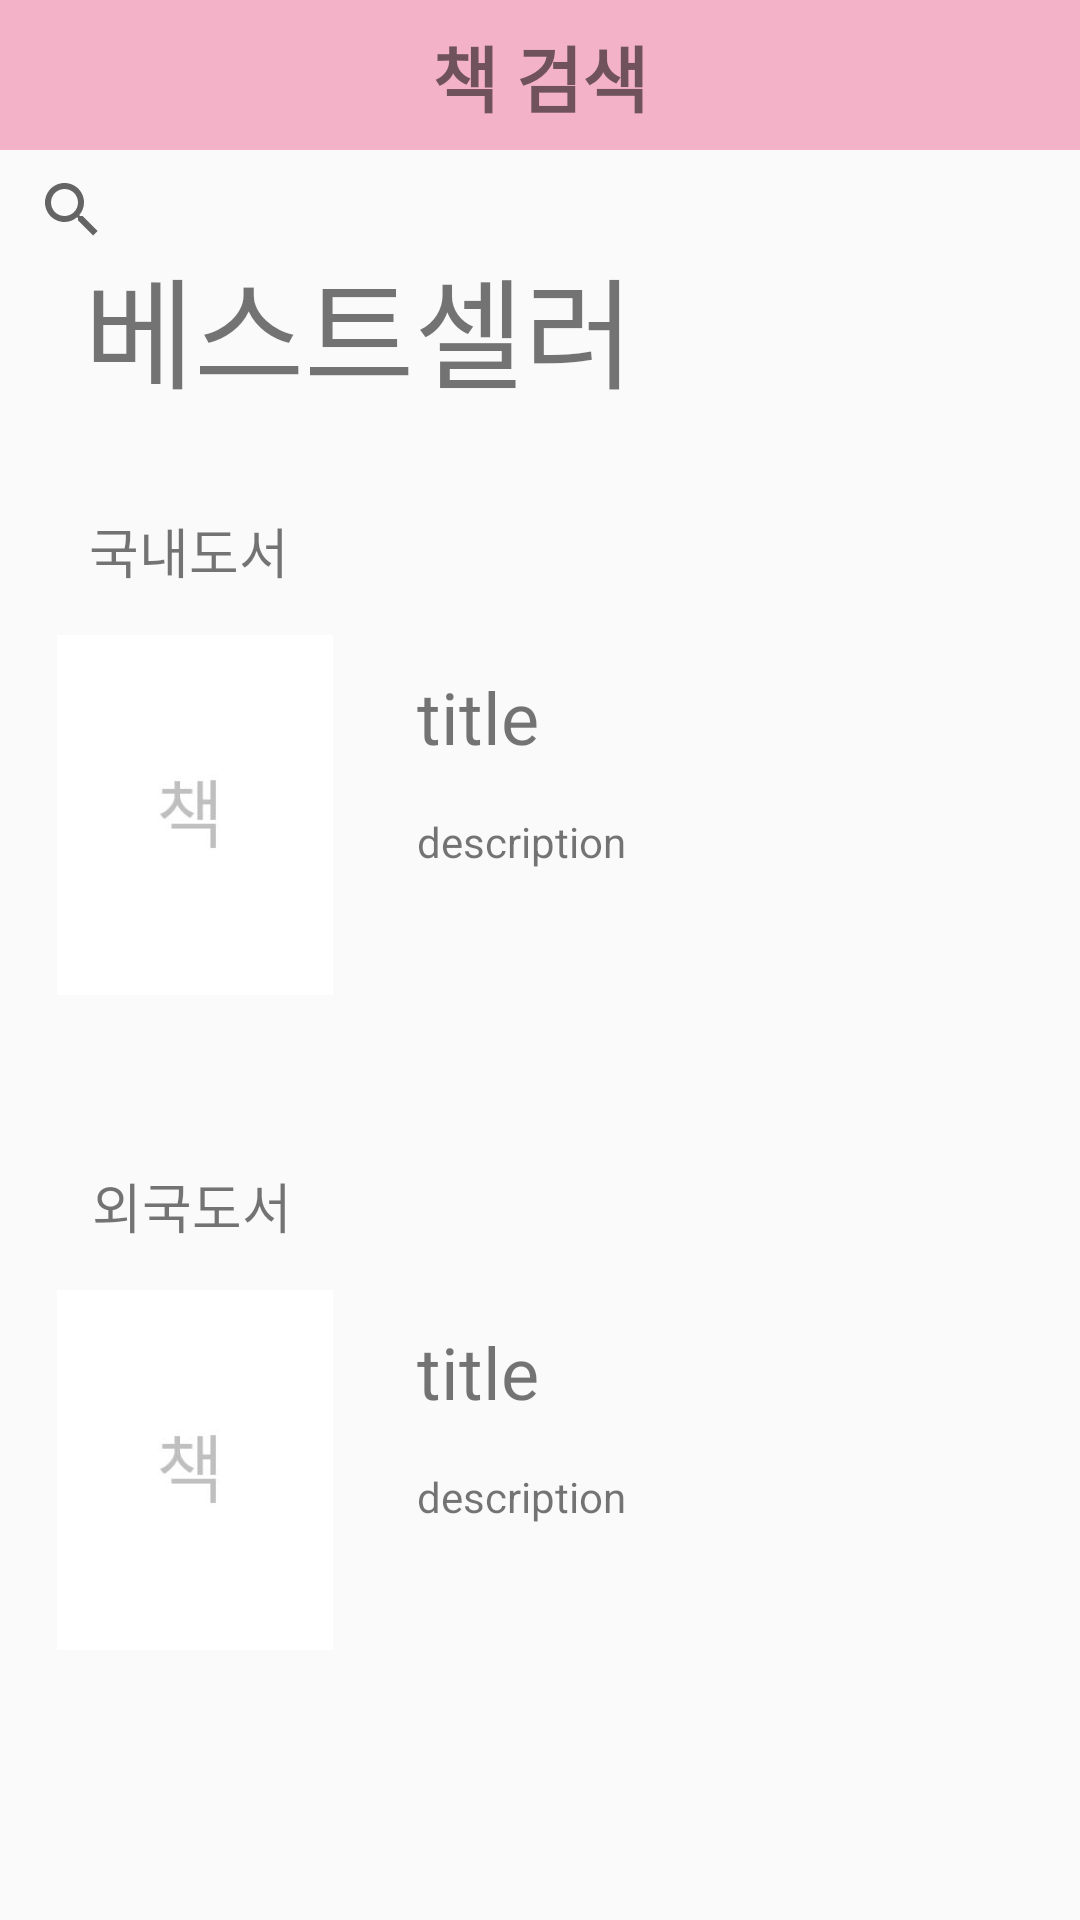

Here is an Android app screen rendered from its layout file. Give the layout XML and the strings, colors and styles it references.
<!-- AndroidManifest.xml: application theme AppTheme -->
<!-- res/layout/activity_book_search.xml -->
<?xml version="1.0" encoding="utf-8"?>
<androidx.constraintlayout.widget.ConstraintLayout
    xmlns:android="http://schemas.android.com/apk/res/android"
    xmlns:tools="http://schemas.android.com/tools"
    android:layout_width="match_parent"
    android:layout_height="match_parent"
    xmlns:app="http://schemas.android.com/apk/res-auto">

    <androidx.constraintlayout.widget.Guideline
        android:id="@+id/top_guidline_book_search"
        android:layout_width="wrap_content"
        android:layout_height="wrap_content"
        android:orientation="horizontal"
        app:layout_constraintGuide_begin="50dp" />

    <androidx.constraintlayout.widget.ConstraintLayout
        android:id="@+id/constraintLayout"
        android:layout_width="0dp"
        android:layout_height="0dp"
        android:background="#F4B2C9"
        app:layout_constraintBottom_toTopOf="@+id/top_guidline_book_search"
        app:layout_constraintEnd_toEndOf="parent"
        app:layout_constraintHorizontal_bias="0.0"
        app:layout_constraintStart_toStartOf="parent"
        app:layout_constraintTop_toTopOf="parent"
        app:layout_constraintVertical_bias="0.0">

        <TextView
            android:id="@+id/textView16"
            android:layout_width="wrap_content"
            android:layout_height="wrap_content"
            android:text="책 검색"
            android:textSize="24sp"
            android:textStyle="bold"
            app:layout_constraintBottom_toBottomOf="parent"
            app:layout_constraintEnd_toEndOf="parent"
            app:layout_constraintStart_toStartOf="parent"
            app:layout_constraintTop_toTopOf="parent" />

        <ImageButton
            android:id="@+id/backBtn"
            android:layout_width="63dp"
            android:layout_height="54dp"
            android:background="@android:color/transparent"
            app:layout_constraintBottom_toBottomOf="parent"
            app:layout_constraintStart_toStartOf="parent"
            app:layout_constraintTop_toTopOf="parent"
            app:srcCompat="@drawable/forward_page_yellow" />
    </androidx.constraintlayout.widget.ConstraintLayout>


    <SearchView
        android:id="@+id/search_view"
        android:layout_width="wrap_content"
        android:layout_height="40dp"
        app:layout_constraintStart_toStartOf="parent"
        app:layout_constraintTop_toTopOf="@+id/top_guidline_book_search" />


    <TextView
        android:id="@+id/display_num_textview"
        android:layout_width="match_parent"
        android:layout_height="wrap_content"
        android:layout_marginStart="16dp"
        android:layout_marginLeft="16dp"
        android:layout_marginEnd="16dp"
        android:layout_marginRight="16dp"
        android:textSize="15sp"
        app:layout_constraintEnd_toEndOf="parent"
        app:layout_constraintHorizontal_bias="0.0"
        app:layout_constraintStart_toStartOf="parent"
        app:layout_constraintTop_toBottomOf="@+id/search_view"
        app:layout_constraintVertical_bias="0.047" />

    <FrameLayout
        android:layout_width="match_parent"
        android:layout_height="590dp"
        app:layout_constraintBottom_toBottomOf="parent"
        app:layout_constraintEnd_toEndOf="parent"
        app:layout_constraintStart_toStartOf="parent"
        app:layout_constraintTop_toTopOf="@+id/display_num_textview"
        app:layout_constraintVertical_bias="1.0">

        <androidx.recyclerview.widget.RecyclerView
            android:id="@+id/recyclerView"
            android:layout_width="match_parent"
            android:layout_height="match_parent"
            android:layout_marginLeft="16dp"
            android:layout_marginRight="16dp"
            android:visibility="gone"
            app:layout_constraintBottom_toBottomOf="parent"
            app:layout_constraintEnd_toEndOf="parent"
            app:layout_constraintHorizontal_bias="0.0"
            app:layout_constraintStart_toStartOf="parent" />

        <androidx.constraintlayout.widget.ConstraintLayout
            android:id="@+id/best_seller_container"
            android:layout_width="match_parent"
            android:layout_height="match_parent"
            android:visibility="visible">

            <TextView
                android:id="@+id/textView30"
                android:layout_width="wrap_content"
                android:layout_height="wrap_content"
                android:layout_marginTop="30dp"
                android:text="베스트셀러"
                android:textSize="40sp"
                app:layout_constraintEnd_toEndOf="parent"
                app:layout_constraintHorizontal_bias="0.158"
                app:layout_constraintStart_toStartOf="parent"
                app:layout_constraintTop_toTopOf="parent" />

            <TextView
                android:id="@+id/textView25"
                android:layout_width="wrap_content"
                android:layout_height="wrap_content"
                android:layout_marginTop="32dp"
                android:text="국내도서"
                android:textSize="18sp"
                app:layout_constraintEnd_toEndOf="parent"
                app:layout_constraintHorizontal_bias="0.101"
                app:layout_constraintStart_toStartOf="parent"
                app:layout_constraintTop_toBottomOf="@+id/textView30" />

            <androidx.constraintlayout.widget.ConstraintLayout
                android:id="@+id/domestic_container"
                android:layout_width="350dp"
                android:layout_height="150dp"
                android:padding="10dp"
                app:layout_constraintEnd_toEndOf="parent"
                app:layout_constraintStart_toStartOf="parent"
                app:layout_constraintTop_toBottomOf="@+id/textView25">

                <ImageView
                    android:id="@+id/domestic_book_img"
                    android:layout_width="100dp"
                    android:layout_height="120dp"
                    app:layout_constraintBottom_toBottomOf="parent"
                    app:layout_constraintStart_toStartOf="parent"
                    app:layout_constraintTop_toTopOf="parent"
                    app:srcCompat="@drawable/book_cover_book" />

                <TextView
                    android:id="@+id/domestic_book_title"
                    android:layout_width="wrap_content"
                    android:layout_height="wrap_content"
                    android:layout_marginLeft="24dp"
                    android:layout_marginTop="16dp"
                    android:ellipsize="end"
                    android:ems="5"
                    android:maxLines="1"
                    android:text="title"
                    android:textSize="24sp"
                    app:layout_constraintEnd_toEndOf="parent"
                    app:layout_constraintHorizontal_bias="0.0"
                    app:layout_constraintStart_toEndOf="@+id/domestic_book_img"
                    app:layout_constraintTop_toTopOf="parent" />

                <TextView
                    android:id="@+id/domestic_book_description"
                    android:layout_width="wrap_content"
                    android:layout_height="wrap_content"
                    android:layout_marginLeft="24dp"
                    android:layout_marginTop="16dp"
                    android:ellipsize="end"
                    android:maxLines="2"
                    android:text="description"
                    app:layout_constraintBottom_toBottomOf="parent"
                    app:layout_constraintStart_toEndOf="@+id/domestic_book_img"
                    app:layout_constraintTop_toBottomOf="@+id/domestic_book_title"
                    app:layout_constraintVertical_bias="0.0" />

            </androidx.constraintlayout.widget.ConstraintLayout>

            <TextView
                android:id="@+id/textView29"
                android:layout_width="wrap_content"
                android:layout_height="wrap_content"
                android:layout_marginTop="192dp"
                android:text="외국도서"
                android:textSize="18sp"
                app:layout_constraintEnd_toEndOf="parent"
                app:layout_constraintHorizontal_bias="0.104"
                app:layout_constraintStart_toStartOf="parent"
                app:layout_constraintTop_toBottomOf="@+id/textView25" />

            <androidx.constraintlayout.widget.ConstraintLayout
                android:id="@+id/overseas_container"
                android:layout_width="350dp"
                android:layout_height="150dp"
                android:padding="10dp"
                app:layout_constraintEnd_toEndOf="parent"
                app:layout_constraintStart_toStartOf="parent"
                app:layout_constraintTop_toBottomOf="@+id/textView29">

                <ImageView
                    android:id="@+id/overseas_book_img"
                    android:layout_width="100dp"
                    android:layout_height="120dp"
                    app:layout_constraintBottom_toBottomOf="parent"
                    app:layout_constraintStart_toStartOf="parent"
                    app:layout_constraintTop_toTopOf="parent"
                    app:srcCompat="@drawable/book_cover_book" />

                <TextView
                    android:id="@+id/overseas_book_title"
                    android:layout_width="wrap_content"
                    android:layout_height="wrap_content"
                    android:layout_marginLeft="24dp"
                    android:layout_marginTop="16dp"
                    android:ellipsize="end"
                    android:ems="5"
                    android:maxLines="1"
                    android:text="title"
                    android:textSize="24sp"
                    app:layout_constraintEnd_toEndOf="parent"
                    app:layout_constraintHorizontal_bias="0.0"
                    app:layout_constraintStart_toEndOf="@+id/overseas_book_img"
                    app:layout_constraintTop_toTopOf="parent" />

                <TextView
                    android:id="@+id/overseas_book_description"
                    android:layout_width="wrap_content"
                    android:layout_height="wrap_content"
                    android:layout_marginLeft="24dp"
                    android:layout_marginTop="16dp"
                    android:ellipsize="end"
                    android:maxLines="2"
                    android:text="description"
                    app:layout_constraintBottom_toBottomOf="parent"
                    app:layout_constraintStart_toEndOf="@+id/overseas_book_img"
                    app:layout_constraintTop_toBottomOf="@+id/overseas_book_title"
                    app:layout_constraintVertical_bias="0.0" />

            </androidx.constraintlayout.widget.ConstraintLayout>


        </androidx.constraintlayout.widget.ConstraintLayout>


    </FrameLayout>




</androidx.constraintlayout.widget.ConstraintLayout>
<!-- resources referenced by this layout -->
<resources>
  <!-- drawable book_cover_book: jpg bitmap (drawable, 10268 bytes) -->
  <style name="AppTheme" parent="Theme.AppCompat.Light.NoActionBar">
          
          <item name="colorPrimary">#332E3A</item>
          <item name="colorPrimaryDark">@color/colorPrimaryDark</item>
          <item name="colorAccent">#FFC107</item>
      </style>
  <color name="colorPrimaryDark">#3700B3</color>
</resources>
